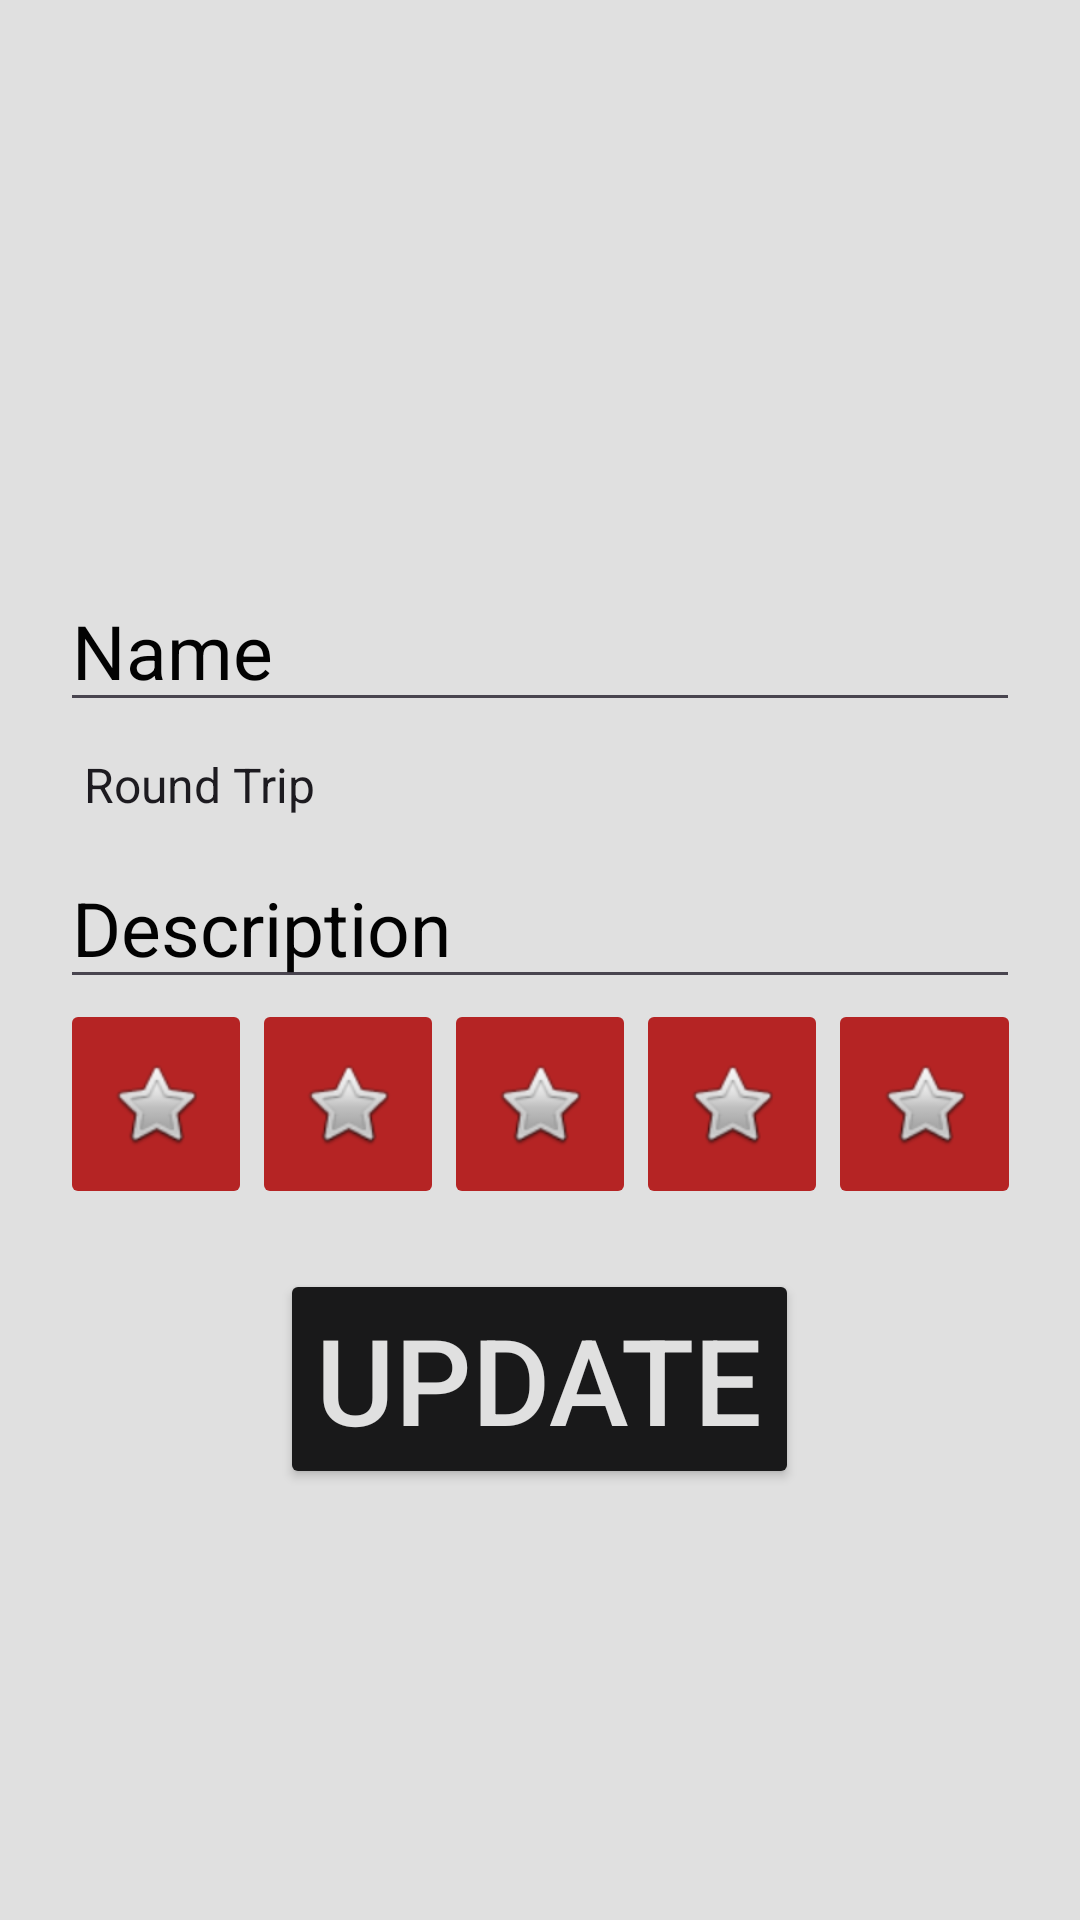

Here is an Android app screen rendered from its layout file. Give the layout XML and the strings, colors and styles it references.
<!-- AndroidManifest.xml: application theme Base.Theme.Route -->
<!-- res/layout/update_dialog.xml -->
<?xml version="1.0" encoding="utf-8"?>
<LinearLayout xmlns:android="http://schemas.android.com/apk/res/android"
    android:layout_width="match_parent"
    android:layout_height="wrap_content"
    android:orientation="vertical"
    android:background="@color/lightGray"
    android:layout_gravity="center"
    android:padding="20dp">

    <ImageView
        android:layout_width="150dp"
        android:layout_height="150dp"
        android:src="@drawable/casco"
        android:layout_gravity="center"
        android:layout_margin="10dp"/>
    <EditText
        android:layout_width="match_parent"
        android:layout_height="wrap_content"
        android:id="@+id/update_route_name"
        android:hint="Name"
        android:textSize="25sp"
        android:textColor="@color/black"
        android:textColorHint="@color/black"/>
    <Spinner
        android:layout_width="match_parent"
        android:layout_height="wrap_content"
        android:id="@+id/update_routeTypeSpinner"
        android:background="@color/lightGray"
        android:entries="@array/routeTypes"
        android:layout_marginVertical="10dp"/>
    <EditText
        android:layout_width="match_parent"
        android:layout_height="wrap_content"
        android:id="@+id/update_route_description"
        android:hint="Description"
        android:textSize="25sp"
        android:textColor="@color/black"
        android:textColorHint="@color/black"/>
    <LinearLayout
        android:layout_width="match_parent"
        android:layout_height="wrap_content"
        android:orientation="horizontal">
        <ImageButton
            android:layout_width="70dp"
            android:layout_height="70dp"
            android:layout_weight="0.2"
            android:id="@+id/updateRateStar1"
            android:src="@android:drawable/btn_star_big_off"
            android:backgroundTint="@color/darkRed"/>
        <ImageButton
            android:layout_width="70dp"
            android:layout_height="70dp"
            android:layout_weight="0.2"
            android:id="@+id/updateRateStar2"
            android:src="@android:drawable/btn_star_big_off"
            android:backgroundTint="@color/darkRed"/>
        <ImageButton
            android:layout_width="70dp"
            android:layout_height="70dp"
            android:layout_weight="0.2"
            android:id="@+id/updateRateStar3"
            android:src="@android:drawable/btn_star_big_off"
            android:backgroundTint="@color/darkRed"/>
        <ImageButton
            android:layout_width="70dp"
            android:layout_height="70dp"
            android:layout_weight="0.2"
            android:id="@+id/updateRateStar4"
            android:src="@android:drawable/btn_star_big_off"
            android:backgroundTint="@color/darkRed"/>
        <ImageButton
            android:layout_width="70dp"
            android:layout_height="70dp"
            android:layout_weight="0.2"
            android:id="@+id/updateRateStar5"
            android:src="@android:drawable/btn_star_big_off"
            android:backgroundTint="@color/darkRed"/>
    </LinearLayout>
    <Button
        android:layout_width="wrap_content"
        android:layout_height="wrap_content"
        android:id="@+id/btnUpdate"
        android:text="UPDATE"
        android:textColor="@color/lightGray"
        android:textSize="40sp"
        android:backgroundTint="@color/darkGray"
        android:layout_gravity="center"
        android:layout_marginTop="20dp" />

</LinearLayout>
<!-- resources referenced by this layout -->
<resources>
  <string-array name="routeTypes">
          <item>Round Trip</item>
          <item>2 Days Trip</item>
          <item>+2 Days Trip</item>
          <item>Week Trip</item>
          <item>City to City</item>
          <item>City to Town</item>
          <item>City to Beach</item>
          <item>City to Woods</item>
          <item>City to Mountain</item>
          <item>City to Desert</item>
          <item>City to Jungle</item>
          <item>Beach Camping</item>
          <item>Woods Camping</item>
          <item>Mountain Camping</item>
          <item>Desert Camping</item>
          <item>Jungle Camping</item>
      </string-array>
  <color name="black">#020202</color>
  <color name="darkGray">#19191a</color>
  <color name="darkRed">#B52424</color>
  <color name="lightGray">#E0E0E0</color>
  <style name="Base.Theme.Route" parent="Theme.Material3.DayNight.NoActionBar">
          
          <item name="colorPrimary">@color/lightGray</item>
          <item name="colorPrimaryVariant">@color/white</item>
          <item name="colorOnPrimary">@color/darkRed</item>
          
          <item name="colorSecondary">@color/black</item>
          <item name="colorSecondaryVariant">@color/darkGray</item>
          <item name="colorOnSecondary">@color/red</item>
          
  
          <item name="android:statusBarColor" tools:targetApi="l">?attr/colorPrimaryVariant</item>
      </style>
  <color name="white">#FFFFFFFF</color>
  <color name="red">#ee0e0e</color>
</resources>
